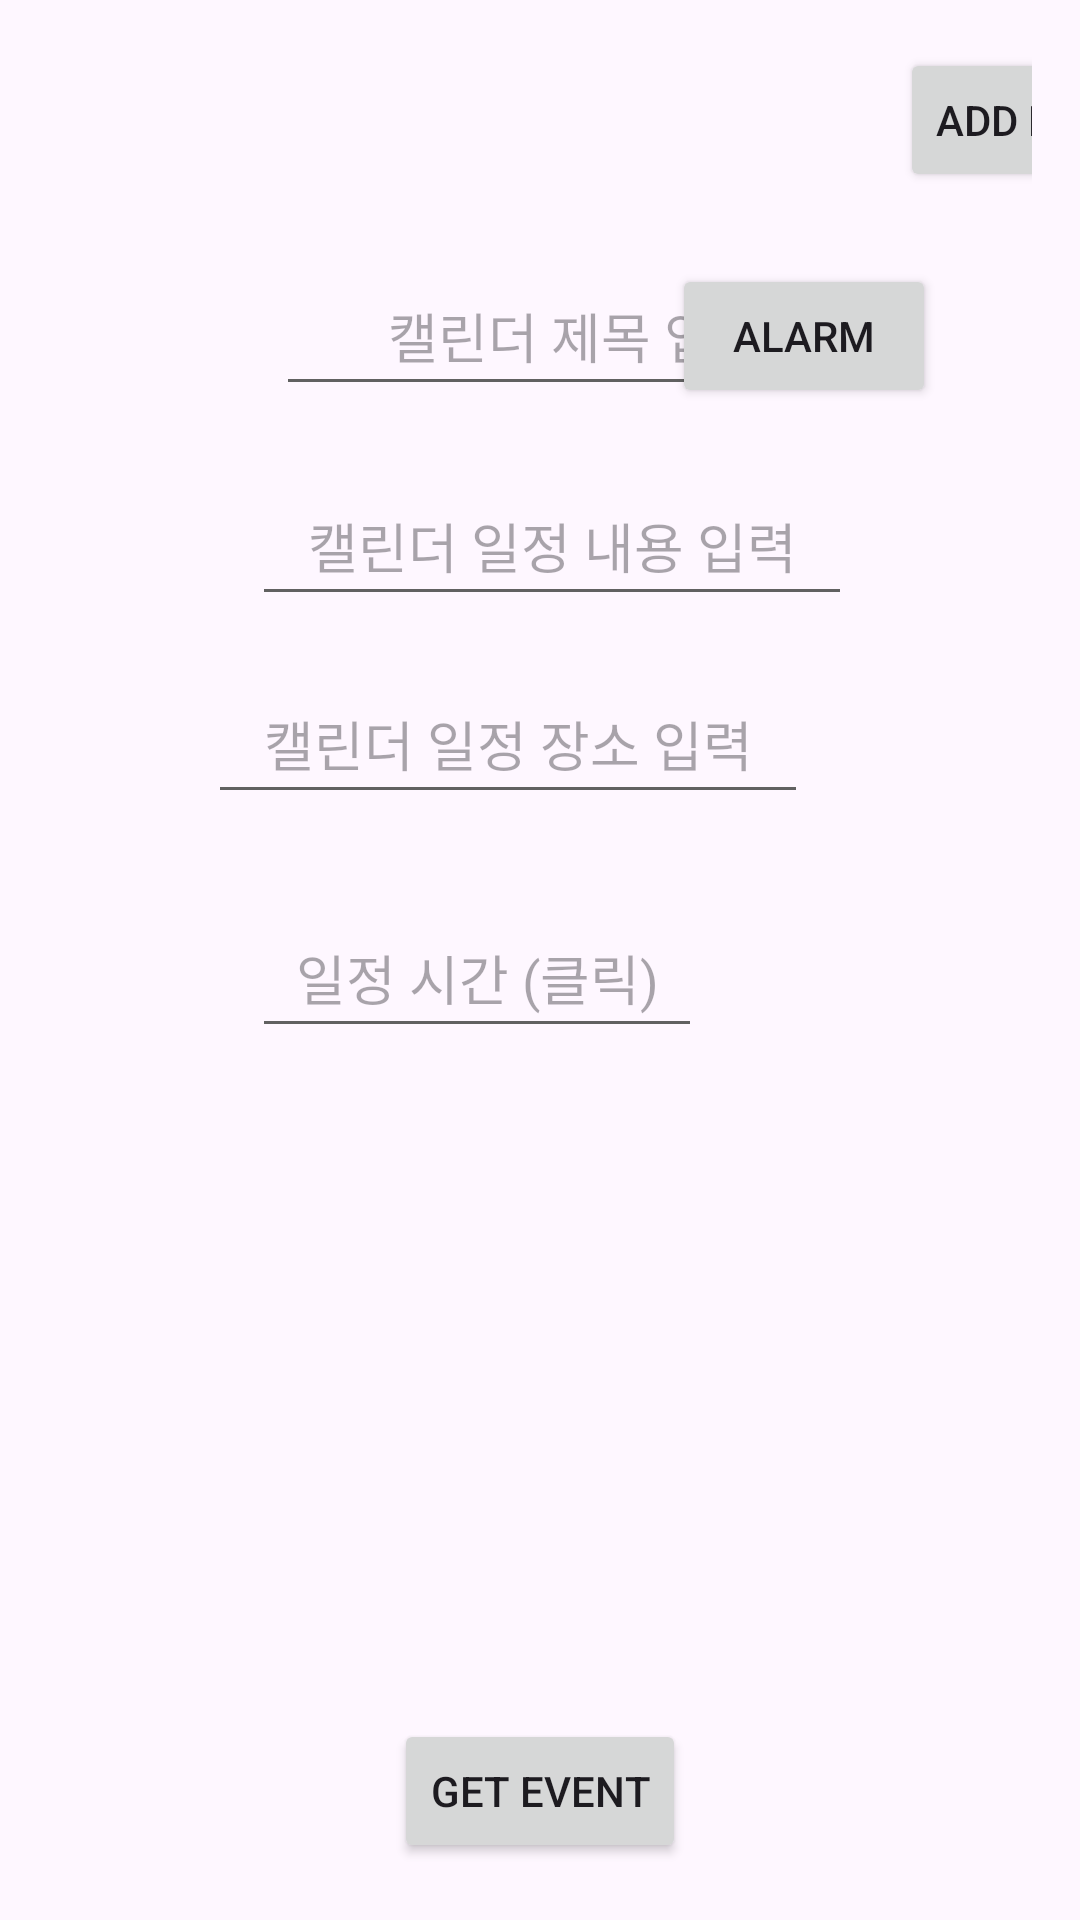

Here is an Android app screen rendered from its layout file. Give the layout XML and the strings, colors and styles it references.
<!-- AndroidManifest.xml: application theme Theme.MyWay -->
<!-- res/layout/calendar_layout.xml -->
<?xml version="1.0" encoding="utf-8"?>
<androidx.constraintlayout.widget.ConstraintLayout xmlns:android="http://schemas.android.com/apk/res/android"
    xmlns:app="http://schemas.android.com/apk/res-auto"
    xmlns:tools="http://schemas.android.com/tools"

    android:id="@+id/activity_main"
    android:layout_width="match_parent"
    android:layout_height="match_parent"
    android:paddingBottom="16dp"
    android:paddingLeft="16dp"
    android:paddingRight="16dp"
    android:paddingTop="16dp"
    android:orientation="vertical"
    tools:context=".CalendarActivity">

    <TextView
        android:id="@+id/diaryTextView"
        android:layout_width="0dp"
        android:layout_height="wrap_content"
        android:layout_marginStart="8dp"
        android:layout_marginTop="8dp"
        android:layout_marginEnd="8dp"
        android:gravity="center_horizontal|left"
        android:textAppearance="@style/TextAppearance.AppCompat.Large"
        app:layout_constraintEnd_toEndOf="parent"
        app:layout_constraintStart_toStartOf="parent"
        app:layout_constraintTop_toTopOf="parent" />














    <Button
        android:id="@+id/button_main_get_event"
        android:layout_width="wrap_content"
        android:layout_height="wrap_content"
        android:layout_centerHorizontal="true"
        android:layout_centerVertical="true"
        android:layout_marginTop="20dp"
        android:text="Get Event"
        app:layout_constraintBottom_toBottomOf="parent"
        app:layout_constraintEnd_toEndOf="parent"
        app:layout_constraintStart_toStartOf="parent"
        app:layout_constraintTop_toBottomOf="@+id/textview_main_result"
        app:layout_constraintVertical_bias="0.852"
        tools:ignore="MissingConstraints" />

    <EditText
        android:id="@+id/textview_main_calendar_title"
        android:layout_width="200dp"
        android:layout_height="50dp"
        android:layout_marginStart="76dp"
        android:layout_marginTop="32dp"
        android:gravity="center"
        android:hint="캘린더 제목 입력"
        app:layout_constraintStart_toStartOf="parent"
        app:layout_constraintTop_toBottomOf="@+id/diaryTextView"
        tools:ignore="MissingConstraints" />

    <EditText
        android:id="@+id/textview_main_calendar_place"
        android:layout_width="200dp"
        android:layout_height="50dp"
        android:layout_marginStart="40dp"
        android:layout_marginTop="16dp"
        android:gravity="center"
        android:hint="캘린더 일정 장소 입력"
        app:layout_constraintEnd_toEndOf="parent"
        app:layout_constraintHorizontal_bias="0.152"
        app:layout_constraintStart_toStartOf="parent"
        app:layout_constraintTop_toBottomOf="@+id/textview_main_calendar_detail"
        tools:ignore="MissingConstraints" />

    <EditText
        android:id="@+id/textview_main_calendar_time"
        android:layout_width="150dp"
        android:layout_height="50dp"
        android:layout_marginStart="68dp"
        android:layout_marginTop="28dp"
        android:gravity="center"
        android:hint="일정 시간 (클릭)"
        app:layout_constraintStart_toStartOf="parent"
        app:layout_constraintTop_toBottomOf="@+id/textview_main_calendar_place"
        tools:ignore="MissingConstraints" />

    <Button
        android:id="@+id/button_main_add_event"
        android:layout_width="wrap_content"
        android:layout_height="wrap_content"
        android:layout_centerHorizontal="true"
        android:layout_centerVertical="true"
        android:layout_marginStart="16dp"
        android:text="Add Event"
        app:layout_constraintEnd_toEndOf="parent"
        app:layout_constraintHorizontal_bias="0.0"
        app:layout_constraintStart_toEndOf="@+id/textview_main_calendar_detail"
        tools:ignore="MissingConstraints"
        tools:layout_editor_absoluteY="222dp" />

    <Button
        android:id="@+id/alarm_btn"
        android:layout_width="wrap_content"
        android:layout_height="wrap_content"
        android:layout_marginStart="32dp"
        android:layout_marginTop="24dp"
        android:layout_marginEnd="32dp"
        android:text="Alarm"
        app:layout_constraintEnd_toEndOf="parent"
        app:layout_constraintHorizontal_bias="1.0"
        app:layout_constraintStart_toEndOf="@+id/textview_main_calendar_time"
        app:layout_constraintTop_toBottomOf="@+id/button_main_add_event"
        tools:ignore="MissingConstraints" />

    <EditText
        android:id="@+id/textview_main_calendar_detail"
        android:layout_width="200dp"
        android:layout_height="50dp"
        android:layout_centerHorizontal="true"
        android:layout_marginStart="68dp"
        android:layout_marginTop="20dp"
        android:layout_weight="80"
        android:gravity="center"
        android:hint="캘린더 일정 내용 입력"
        app:layout_constraintStart_toStartOf="parent"
        app:layout_constraintTop_toBottomOf="@+id/textview_main_calendar_title" />
















    <TextView
        android:id="@+id/textview_main_result"
        android:layout_width="match_parent"
        android:layout_height="150dp"
        android:layout_centerHorizontal="true"
        android:layout_marginTop="36dp"
        android:layout_weight="80"
        android:text=""
        app:layout_constraintEnd_toEndOf="parent"
        app:layout_constraintHorizontal_bias="0.25"
        app:layout_constraintStart_toStartOf="parent"
        app:layout_constraintTop_toBottomOf="@+id/textview_main_calendar_time"
        tools:ignore="MissingConstraints" />

</androidx.constraintlayout.widget.ConstraintLayout>
<!-- resources referenced by this layout -->
<resources>
  <style name="Theme.MyWay" parent="Theme.Material3.Light.NoActionBar">
          
          <item name="colorPrimary">@color/purple_500</item>
          <item name="colorControlNormal">@color/right</item>
          <item name="colorPrimaryVariant">@color/purple_700</item>
          <item name="colorOnPrimary">@color/white</item>
          
          <item name="colorSecondary">@color/teal_200</item>
          <item name="colorSecondaryVariant">@color/teal_700</item>
          <item name="colorOnSecondary">@color/black</item>
          
          <item name="android:statusBarColor" tools:targetApi="l">?attr/colorPrimaryVariant</item>
          
      </style>
  <color name="purple_500">#FF6200EE</color>
  <color name="right">#616161</color>
  <color name="purple_700">#FF3700B3</color>
  <color name="white">#FFFFFFFF</color>
  <color name="teal_200">#FF03DAC5</color>
  <color name="teal_700">#FF018786</color>
  <color name="black">#FF000000</color>
</resources>
